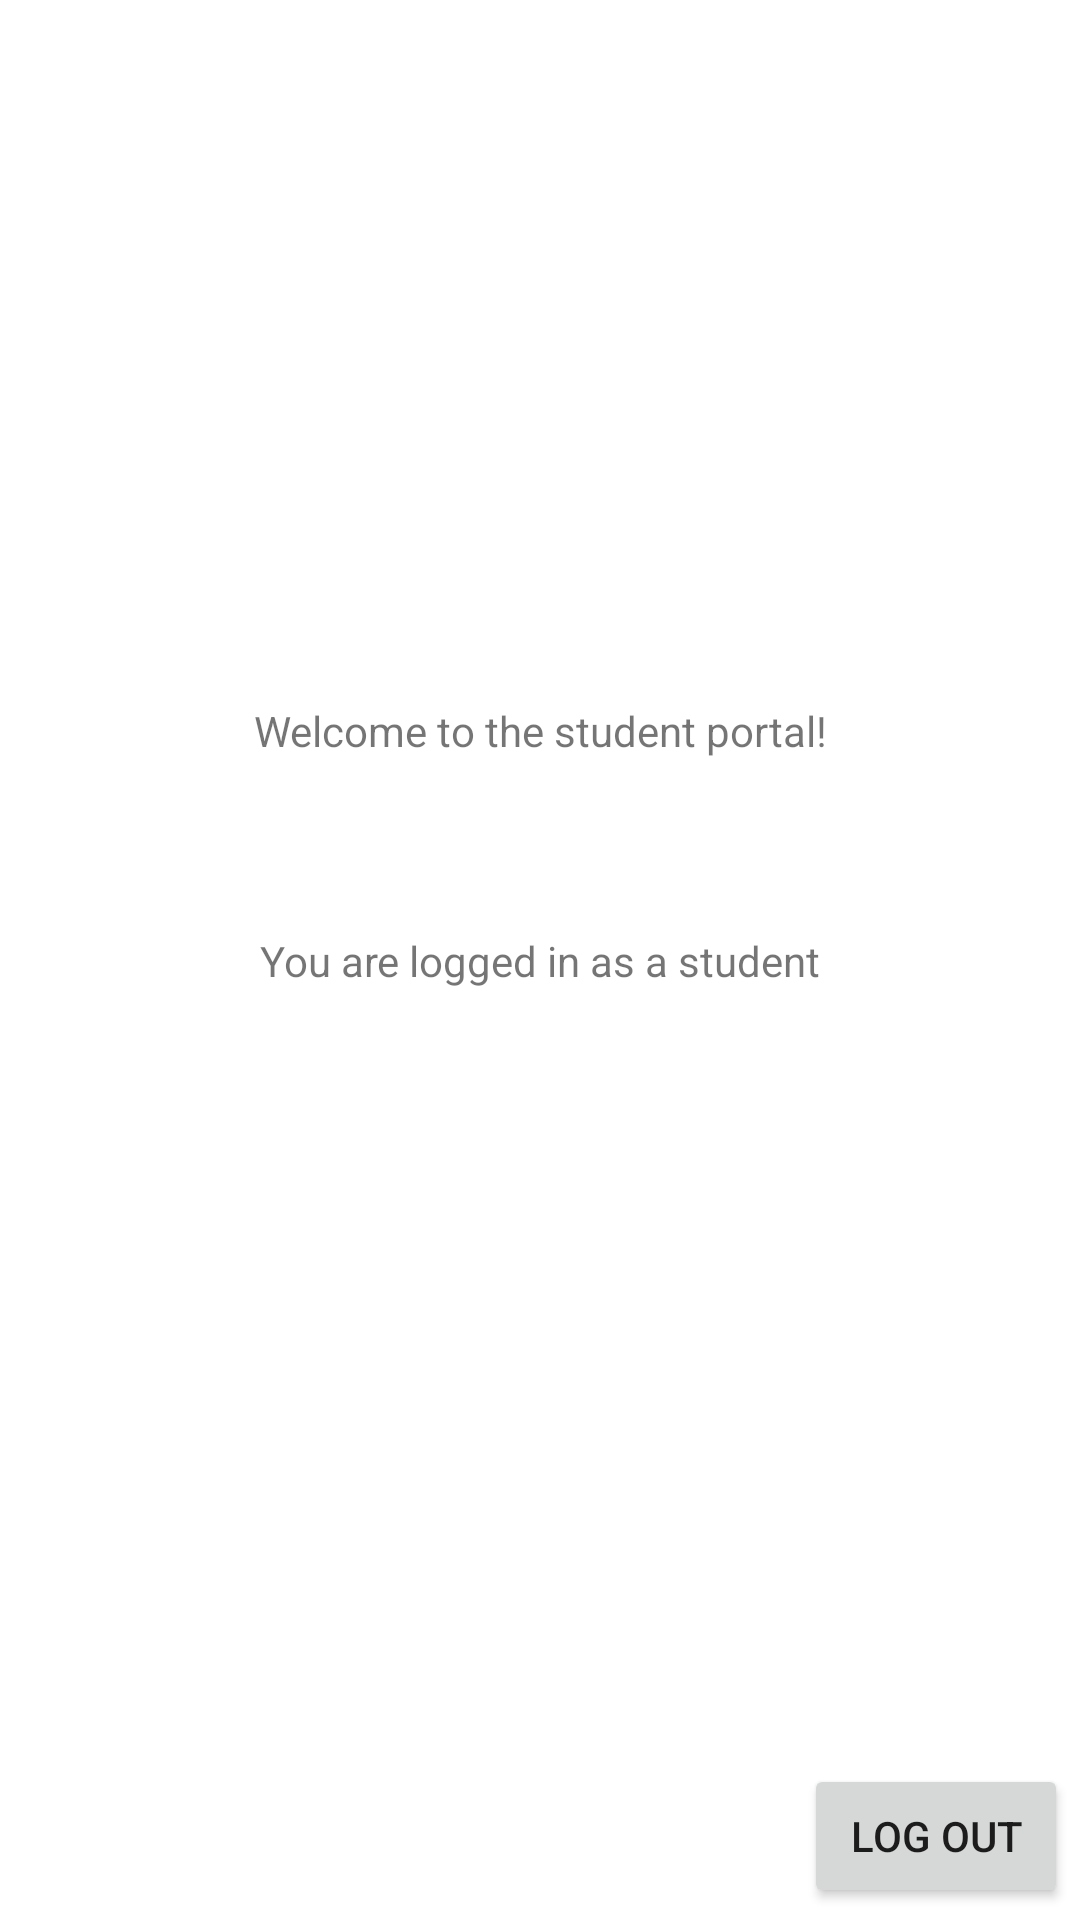

This screen was rendered from an Android layout file. Write that file and the resources it references.
<!-- AndroidManifest.xml: application theme Theme.CourseRegistration -->
<!-- res/layout/activity_student_logged_in.xml -->
<?xml version="1.0" encoding="utf-8"?>
<androidx.constraintlayout.widget.ConstraintLayout xmlns:android="http://schemas.android.com/apk/res/android"
    xmlns:app="http://schemas.android.com/apk/res-auto"
    xmlns:tools="http://schemas.android.com/tools"
    android:layout_width="match_parent"
    android:layout_height="match_parent"
    tools:context=".StudentLoggedIn">

    <TextView
        android:id="@+id/textView2"
        android:layout_width="wrap_content"
        android:layout_height="wrap_content"
        android:layout_marginTop="234dp"
        android:text="Welcome to the student portal!"
        app:layout_constraintEnd_toEndOf="parent"
        app:layout_constraintStart_toStartOf="parent"
        app:layout_constraintTop_toTopOf="parent" />

    <TextView
        android:id="@+id/textView4"
        android:layout_width="wrap_content"
        android:layout_height="wrap_content"
        android:text="You are logged in as a student"
        app:layout_constraintBottom_toBottomOf="parent"
        app:layout_constraintEnd_toEndOf="parent"
        app:layout_constraintStart_toStartOf="parent"
        app:layout_constraintTop_toTopOf="parent" />

    <Button
        android:id="@+id/logout"
        android:layout_width="wrap_content"
        android:layout_height="wrap_content"
        android:layout_marginEnd="4dp"
        android:layout_marginRight="4dp"
        android:layout_marginBottom="4dp"
        android:text="Log out"
        app:layout_constraintBottom_toBottomOf="parent"
        app:layout_constraintEnd_toEndOf="parent" />

</androidx.constraintlayout.widget.ConstraintLayout>
<!-- resources referenced by this layout -->
<resources>
  <style name="Theme.CourseRegistration" parent="Theme.MaterialComponents.DayNight.DarkActionBar">
          
          <item name="colorPrimary">#108C88</item>
          <item name="colorPrimaryVariant">@color/purple_700</item>
          <item name="colorOnPrimary">@color/white</item>
          
          <item name="colorSecondary">@color/teal_200</item>
          <item name="colorSecondaryVariant">@color/teal_700</item>
          <item name="colorOnSecondary">@color/black</item>
          
          <item name="android:statusBarColor" tools:targetApi="l">?attr/colorPrimaryVariant</item>
          
      </style>
  <color name="purple_700">#3700B3</color>
  <color name="white">#FFFFFF</color>
  <color name="teal_200">#03DAC5</color>
  <color name="teal_700">#00796B</color>
  <color name="black">#000000</color>
</resources>
